Labelled photos from "cleaned", an image-classification folder in j-ack999/brainTumourNN. The possible labels are: glioma, meningioma, pituitary tumor.

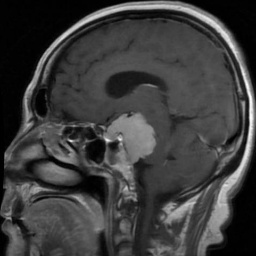
Label: meningioma

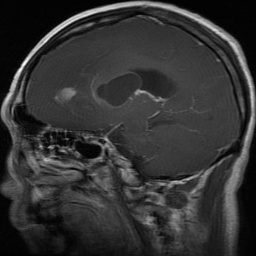
Label: glioma

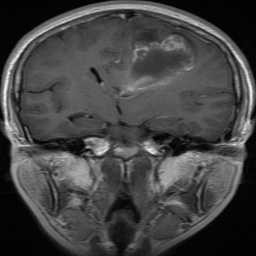
Label: glioma

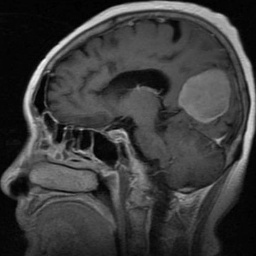
Label: meningioma

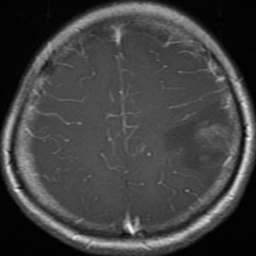
Label: glioma

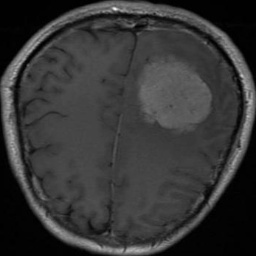
Label: meningioma
